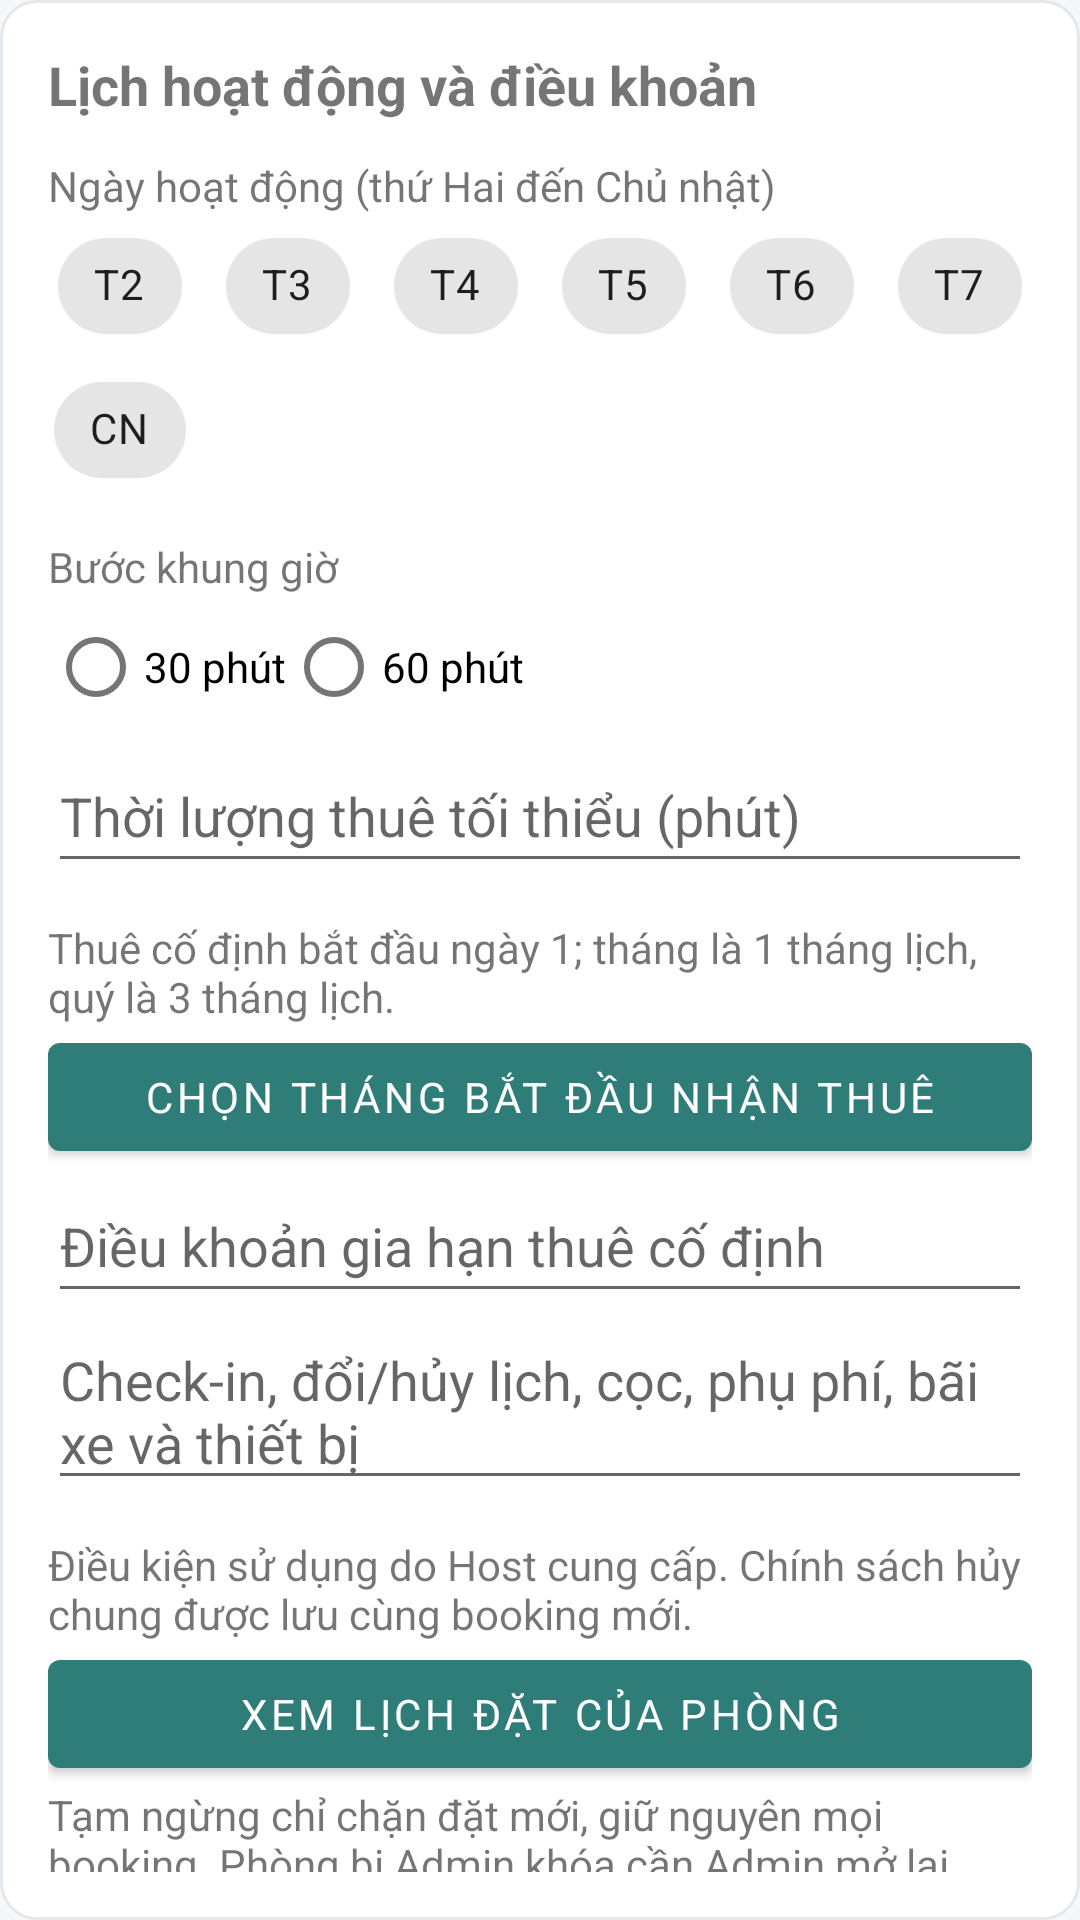

Here is an Android app screen rendered from its layout file. Give the layout XML and the strings, colors and styles it references.
<!-- AndroidManifest.xml: application theme Theme.BroomSharing -->
<!-- res/layout/view_host_schedule.xml -->
<?xml version='1.0' encoding='utf-8'?>
<LinearLayout xmlns:android="http://schemas.android.com/apk/res/android" android:id="@+id/hostSchedule" android:layout_width="match_parent" android:layout_height="wrap_content" android:orientation="vertical" android:padding="16dp" android:background="@drawable/bg_card">
<TextView android:layout_width="match_parent" android:layout_height="wrap_content" android:text="@string/host_schedule_title" android:textSize="18sp" android:textStyle="bold" />
<TextView android:layout_width="match_parent" android:layout_height="wrap_content" android:layout_marginTop="12dp" android:text="@string/host_weekdays" />
<com.google.android.material.chip.ChipGroup android:layout_width="match_parent" android:layout_height="wrap_content">
<com.google.android.material.chip.Chip android:id="@+id/day1" android:layout_width="wrap_content" android:layout_height="48dp" android:text="T2" android:checkable="true" />
<com.google.android.material.chip.Chip android:id="@+id/day2" android:layout_width="wrap_content" android:layout_height="48dp" android:text="T3" android:checkable="true" />
<com.google.android.material.chip.Chip android:id="@+id/day3" android:layout_width="wrap_content" android:layout_height="48dp" android:text="T4" android:checkable="true" />
<com.google.android.material.chip.Chip android:id="@+id/day4" android:layout_width="wrap_content" android:layout_height="48dp" android:text="T5" android:checkable="true" />
<com.google.android.material.chip.Chip android:id="@+id/day5" android:layout_width="wrap_content" android:layout_height="48dp" android:text="T6" android:checkable="true" />
<com.google.android.material.chip.Chip android:id="@+id/day6" android:layout_width="wrap_content" android:layout_height="48dp" android:text="T7" android:checkable="true" />
<com.google.android.material.chip.Chip android:id="@+id/day7" android:layout_width="wrap_content" android:layout_height="48dp" android:text="CN" android:checkable="true" />
</com.google.android.material.chip.ChipGroup>
<TextView android:layout_width="match_parent" android:layout_height="wrap_content" android:layout_marginTop="12dp" android:text="@string/host_slot_step" />
<RadioGroup android:id="@+id/slotGroup" android:layout_width="match_parent" android:layout_height="wrap_content" android:orientation="horizontal"><RadioButton android:id="@+id/slot30" android:layout_width="wrap_content" android:layout_height="48dp" android:text="@string/host_slot_30" /><RadioButton android:id="@+id/slot60" android:layout_width="wrap_content" android:layout_height="48dp" android:text="@string/host_slot_60" /></RadioGroup>
<EditText android:id="@+id/minMinutes" android:layout_width="match_parent" android:layout_height="wrap_content" android:minHeight="48dp" android:hint="@string/host_min_minutes" android:inputType="number" />
<TextView android:layout_width="match_parent" android:layout_height="wrap_content" android:layout_marginTop="12dp" android:text="@string/host_fixed_help" />
<Button android:id="@+id/fixedMonth" android:layout_width="match_parent" android:layout_height="wrap_content" android:text="@string/host_fixed_month" />
<EditText android:id="@+id/renewalPolicy" android:layout_width="match_parent" android:layout_height="wrap_content" android:minHeight="48dp" android:hint="@string/host_renewal" android:inputType="textMultiLine" />
<EditText android:id="@+id/rentalPolicy" android:layout_width="match_parent" android:layout_height="wrap_content" android:minHeight="48dp" android:hint="@string/host_rental_policy" android:inputType="textMultiLine" />
<TextView android:layout_width="match_parent" android:layout_height="wrap_content" android:layout_marginTop="12dp" android:text="@string/host_policy_help" />
<Button android:id="@+id/viewSchedule" android:layout_width="match_parent" android:layout_height="wrap_content" android:text="@string/host_view_schedule" />
<TextView android:layout_width="match_parent" android:layout_height="wrap_content" android:text="@string/host_listing_pause_help"/><Button android:id="@+id/saveListing" android:layout_width="match_parent" android:layout_height="wrap_content" android:text="@string/host_save_listing"/></LinearLayout>
<!-- resources referenced by this layout -->
<resources>
  <!-- drawable bg_card (drawable) -->
  <shape xmlns:android="http://schemas.android.com/apk/res/android" android:shape="rectangle">
      <solid android:color="@color/white" />
      <corners android:radius="12dp" />
      <stroke android:width="1dp" android:color="@color/border" />
  </shape>
  <string name="host_fixed_help">Thuê cố định bắt đầu ngày 1; tháng là 1 tháng lịch, quý là 3 tháng lịch.</string>
  <string name="host_fixed_month">Chọn tháng bắt đầu nhận thuê</string>
  <string name="host_listing_pause_help">Tạm ngừng chỉ chặn đặt mới, giữ nguyên mọi booking. Phòng bị Admin khóa cần Admin mở lại.</string>
  <string name="host_min_minutes">Thời lượng thuê tối thiểu (phút)</string>
  <string name="host_policy_help">Điều kiện sử dụng do Host cung cấp. Chính sách hủy chung được lưu cùng booking mới.</string>
  <string name="host_renewal">Điều khoản gia hạn thuê cố định</string>
  <string name="host_rental_policy">Check-in, đổi/hủy lịch, cọc, phụ phí, bãi xe và thiết bị</string>
  <string name="host_save_listing">Lưu trạng thái nhận đặt</string>
  <string name="host_schedule_title">Lịch hoạt động và điều khoản</string>
  <string name="host_slot_30">30 phút</string>
  <string name="host_slot_60">60 phút</string>
  <string name="host_slot_step">Bước khung giờ</string>
  <string name="host_view_schedule">Xem lịch đặt của phòng</string>
  <string name="host_weekdays">Ngày hoạt động (thứ Hai đến Chủ nhật)</string>
  <style name="Theme.BroomSharing" parent="Theme.MaterialComponents.DayNight.NoActionBar">
          <item name="colorPrimary">@color/teal</item>
          <item name="colorPrimaryVariant">@color/teal_dark</item>
          <item name="colorOnPrimary">@color/white</item>
          <item name="android:fontFamily">sans-serif</item>
          <item name="android:windowLightStatusBar">true</item>
          <item name="android:statusBarColor">@color/white</item>
          <item name="android:navigationBarColor">@color/white</item>
          <item name="android:windowBackground">@color/screen_bg</item>
      </style>
  <color name="white">#FFFFFF</color>
  <color name="border">#E3E8EC</color>
  <color name="teal">#2F7D78</color>
  <color name="teal_dark">#246863</color>
  <color name="screen_bg">#F5F7F8</color>
</resources>
